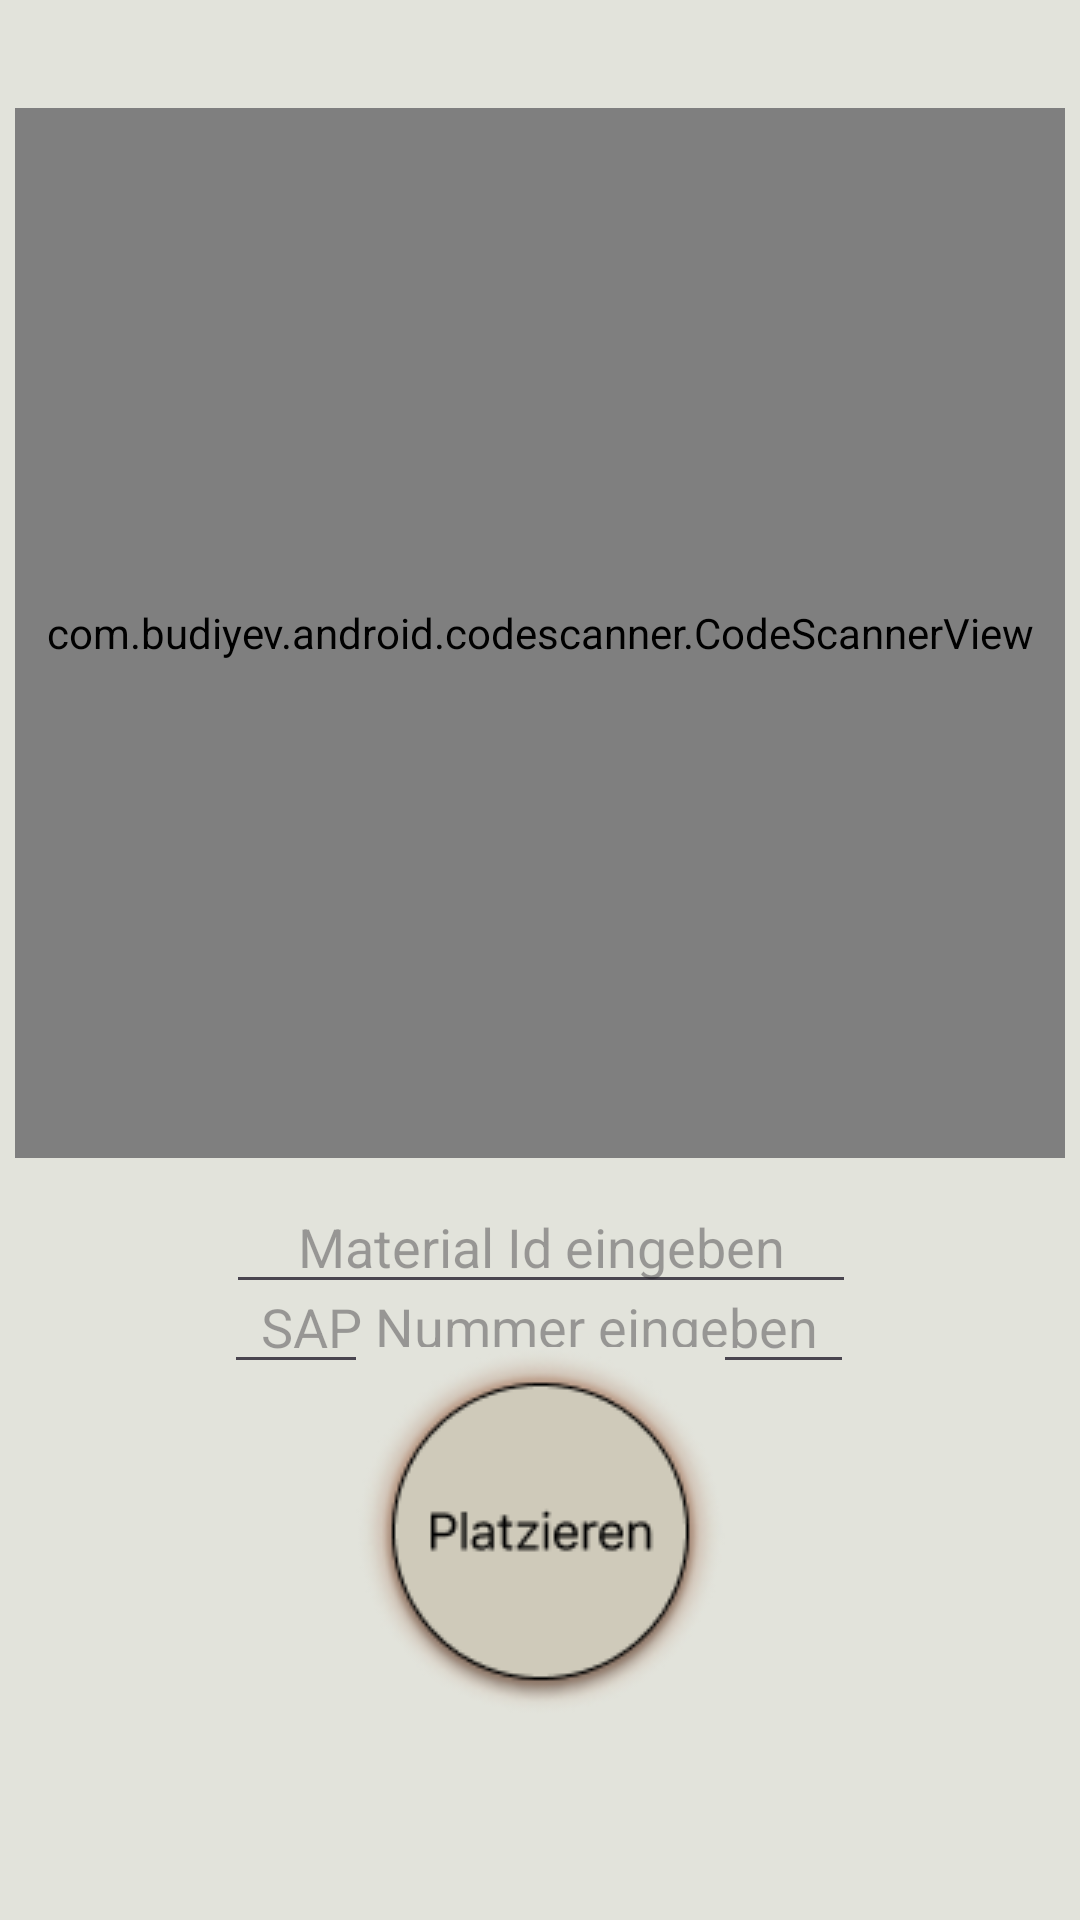

Produce the Android XML layout that renders to this screen, including the resource entries it uses.
<!-- AndroidManifest.xml: application theme Theme.AbschlussAufgabe -->
<!-- res/layout/fragment_material_placement.xml -->
<?xml version="1.0" encoding="utf-8"?>
<layout xmlns:android="http://schemas.android.com/apk/res/android"
    xmlns:app="http://schemas.android.com/apk/res-auto"
    xmlns:tools="http://schemas.android.com/tools">

    <data>

    </data>

    <FrameLayout
        android:layout_width="match_parent"
        android:layout_height="match_parent">

        <androidx.constraintlayout.widget.ConstraintLayout
            android:layout_width="match_parent"
            android:layout_height="match_parent"
            android:background="@color/back_ground">

            <com.budiyev.android.codescanner.CodeScannerView
                android:id="@+id/scanner_view"
                android:layout_width="350dp"
                android:layout_height="350dp"
                android:layout_marginTop="36dp"
                app:layout_constraintEnd_toEndOf="parent"
                app:layout_constraintHorizontal_bias="0.5"
                app:layout_constraintStart_toStartOf="parent"
                app:layout_constraintTop_toTopOf="parent" />


            <EditText
                android:id="@+id/etMaterialId"
                android:layout_width="wrap_content"
                android:layout_height="wrap_content"
                android:ems="10"
                android:gravity="center"
                android:hint="Material Id eingeben"
                android:inputType="number"
                android:text=""
                app:layout_constraintBottom_toTopOf="@+id/ibPlace"
                app:layout_constraintEnd_toEndOf="parent"
                app:layout_constraintHorizontal_bias="0.502"
                app:layout_constraintStart_toStartOf="parent"
                app:layout_constraintTop_toBottomOf="@+id/scanner_view"
                app:layout_constraintVertical_bias="0.339" />

            <EditText
                android:id="@+id/etSapNumber"
                android:layout_width="wrap_content"
                android:layout_height="wrap_content"
                android:ems="10"
                android:gravity="center"
                android:text=""
                android:hint="SAP Nummer eingeben"
                android:inputType="number"
                app:layout_constraintBottom_toTopOf="@+id/ibPlace"
                app:layout_constraintEnd_toEndOf="parent"
                app:layout_constraintHorizontal_bias="0.497"
                app:layout_constraintStart_toStartOf="parent"
                app:layout_constraintTop_toBottomOf="@+id/etMaterialId"
                app:layout_constraintVertical_bias="0.555" />

            <ImageButton
                android:id="@+id/ibPlace"
                android:layout_width="wrap_content"
                android:layout_height="wrap_content"
                android:layout_marginBottom="68dp"
                android:background="@color/back_ground"
                android:src="@drawable/button_place"
                app:layout_constraintBottom_toBottomOf="parent"
                app:layout_constraintEnd_toEndOf="parent"
                app:layout_constraintStart_toStartOf="parent" />


        </androidx.constraintlayout.widget.ConstraintLayout>


    </FrameLayout>
</layout>
<!-- resources referenced by this layout -->
<resources>
  <color name="back_ground">#E2E3DB</color>
  <!-- drawable button_place: png bitmap (drawable, 15162 bytes) -->
  <style name="Theme.AbschlussAufgabe" parent="Base.Theme.AbschlussAufgabe" />
  <style name="Base.Theme.AbschlussAufgabe" parent="Theme.Material3.DayNight.NoActionBar">
  
          <item name="colorPrimary">@color/back_ground</item>
          
          <item name="android:statusBarColor">?attr/colorPrimaryVariant</item>
          
  
      </style>
</resources>
